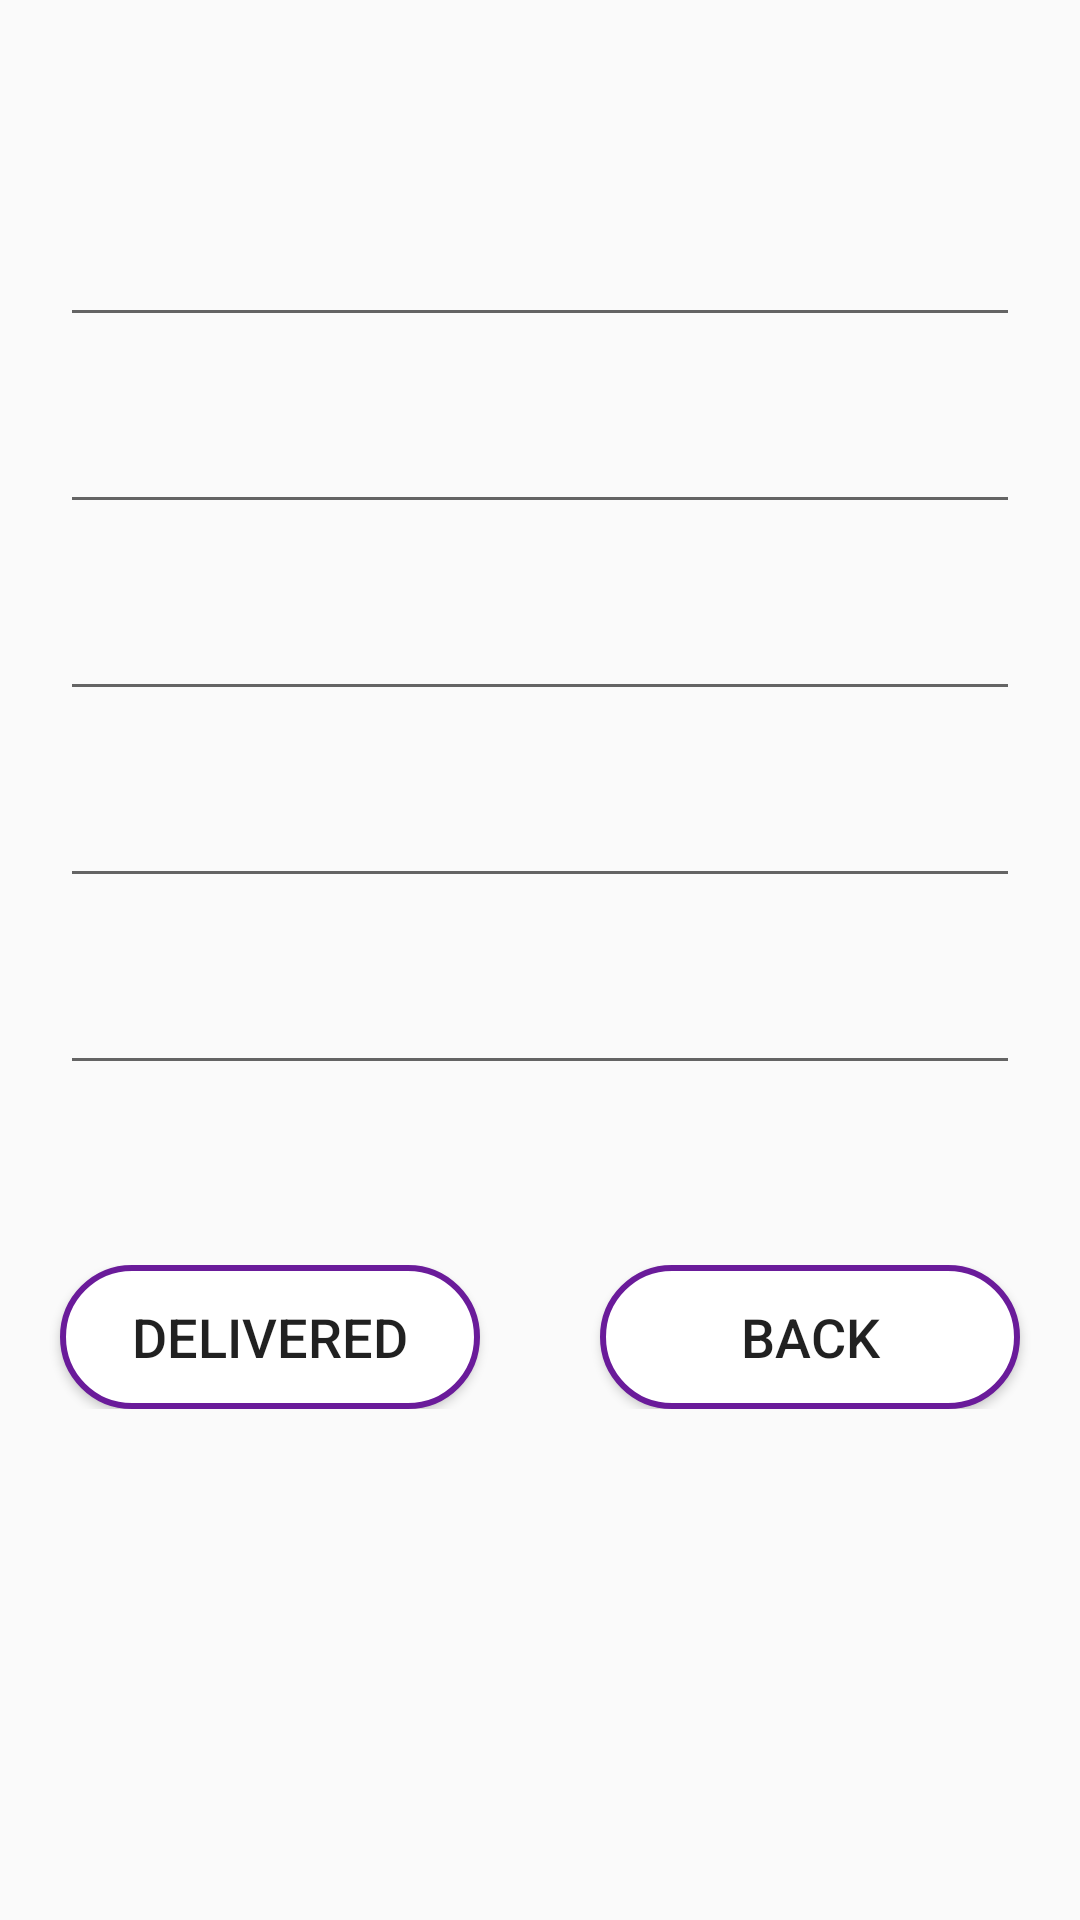

The Android layout XML behind this screen, and the referenced resources:
<!-- AndroidManifest.xml: application theme AppTheme -->
<!-- res/layout/activity_confirm.xml -->
<?xml version="1.0" encoding="utf-8"?>
<android.support.constraint.ConstraintLayout xmlns:android="http://schemas.android.com/apk/res/android"
    xmlns:app="http://schemas.android.com/apk/res-auto"
    xmlns:tools="http://schemas.android.com/tools"
    android:layout_width="match_parent"
    android:layout_height="match_parent"
    tools:context="app.nirmlkar.dalejan.bluedart.Confirm">

    <LinearLayout
        android:layout_marginTop="50dp"
        android:orientation="vertical"
        android:layout_width="wrap_content"
        android:layout_height="match_parent">
        <android.support.design.widget.TextInputLayout
            android:id="@+id/name"
            style="@style/inputlayoutstyle">

            <EditText
                android:id="@+id/ecitemname"
                android:layout_width="match_parent"
                android:layout_height="wrap_content"
                 />


        </android.support.design.widget.TextInputLayout>


        <android.support.design.widget.TextInputLayout
            android:id="@+id/primary"
            style="@style/inputlayoutstyle">

            <EditText

                android:id="@+id/ecboyid"
                android:inputType="textEmailSubject"
                style="@style/editdetailstyle1"
              />


        </android.support.design.widget.TextInputLayout>


        <android.support.design.widget.TextInputLayout
            android:id="@+id/secondary"
            style="@style/inputlayoutstyle">

            <EditText
                android:id="@+id/ecpickup"
                style="@style/editdetailstyle1"
                />


        </android.support.design.widget.TextInputLayout>
        <android.support.design.widget.TextInputLayout
            android:id="@+id/secondary1"
            style="@style/inputlayoutstyle">

            <EditText
                android:id="@+id/ecdrop"
                style="@style/editdetailstyle1"
                />


        </android.support.design.widget.TextInputLayout>
        <android.support.design.widget.TextInputLayout
            android:id="@+id/flagg"
            style="@style/inputlayoutstyle">

            <EditText
                android:id="@+id/ecflag"
                android:focusable="false"
                style="@style/editdetailstyle1"
                />


        </android.support.design.widget.TextInputLayout>


        <LinearLayout
            android:orientation="horizontal"
            android:layout_width="wrap_content"
            android:layout_marginTop="60dp"
            android:layout_height="wrap_content">
            <Button
                android:layout_weight="1"
                android:id="@+id/btcboysubmit"
                style="@style/btnloginstyle"
                android:text="@string/deliver"
                android:clickable="false"
                />
            <Button
                android:layout_weight="1"
                android:id="@+id/btcboycancle"
                style="@style/btnloginstyle"
                android:text="@string/back"
                />

        </LinearLayout>

    </LinearLayout>


</android.support.constraint.ConstraintLayout>
<!-- resources referenced by this layout -->
<resources>
  <string name="back">Back</string>
  <string name="deliver">Delivered</string>
  <style name="btnloginstyle">
          <item name="android:textSize">18sp</item>
          <item name="android:background">@drawable/drawable</item>
          <item name="android:layout_marginLeft">20dp</item>
          <item name="android:layout_marginRight">20dp</item>
          <item name="android:layout_gravity">center</item>
          <item name="android:layout_width">150dp</item>
          <item name="android:layout_height">wrap_content</item>
      </style>
  <style name="editdetailstyle1">
          <item name="android:layout_width">match_parent</item>
          <item name="android:layout_height">wrap_content</item>
      </style>
  <style name="inputlayoutstyle">
  
          <item name="android:layout_marginLeft">20dp</item>
          <item name="android:layout_marginTop">10dp</item>
          <item name="android:layout_marginRight">20dp</item>
          <item name="android:layout_width">match_parent</item>
          <item name="android:layout_height">wrap_content</item>
      </style>
  <style name="AppTheme" parent="Theme.AppCompat.Light.DarkActionBar">
          
          <item name="colorPrimary">@color/colorPrimary</item>
          <item name="colorPrimaryDark">@color/colorPrimaryDark</item>
          <item name="colorAccent">@color/colorAccent</item>
          <item name="android:spinnerDropDownItemStyle">@style/myspinner</item>
      </style>
  <!-- drawable drawable (drawable) -->
  <?xml version="1.0" encoding="utf-8"?>
  <shape xmlns:android="http://schemas.android.com/apk/res/android"
      android:layout_width="match_parent"
      android:layout_height="match_parent">
      <corners android:radius="50dp"/>
      <stroke android:color="#6A1B9A" android:width="2dp"/>
  <gradient android:startColor="#ffffff" android:endColor="#ffffff" android:centerColor="#ffffff" />
  </shape>
  <color name="colorPrimary">#000000</color>
  <color name="colorPrimaryDark">#D50000</color>
  <color name="colorAccent">#D50000</color>
  <style name="myspinner" parent="@android:style/Widget.Holo.DropDownItem.Spinner">
          <item name="android:textColor">@color/colorAccent</item>
      </style>
</resources>
